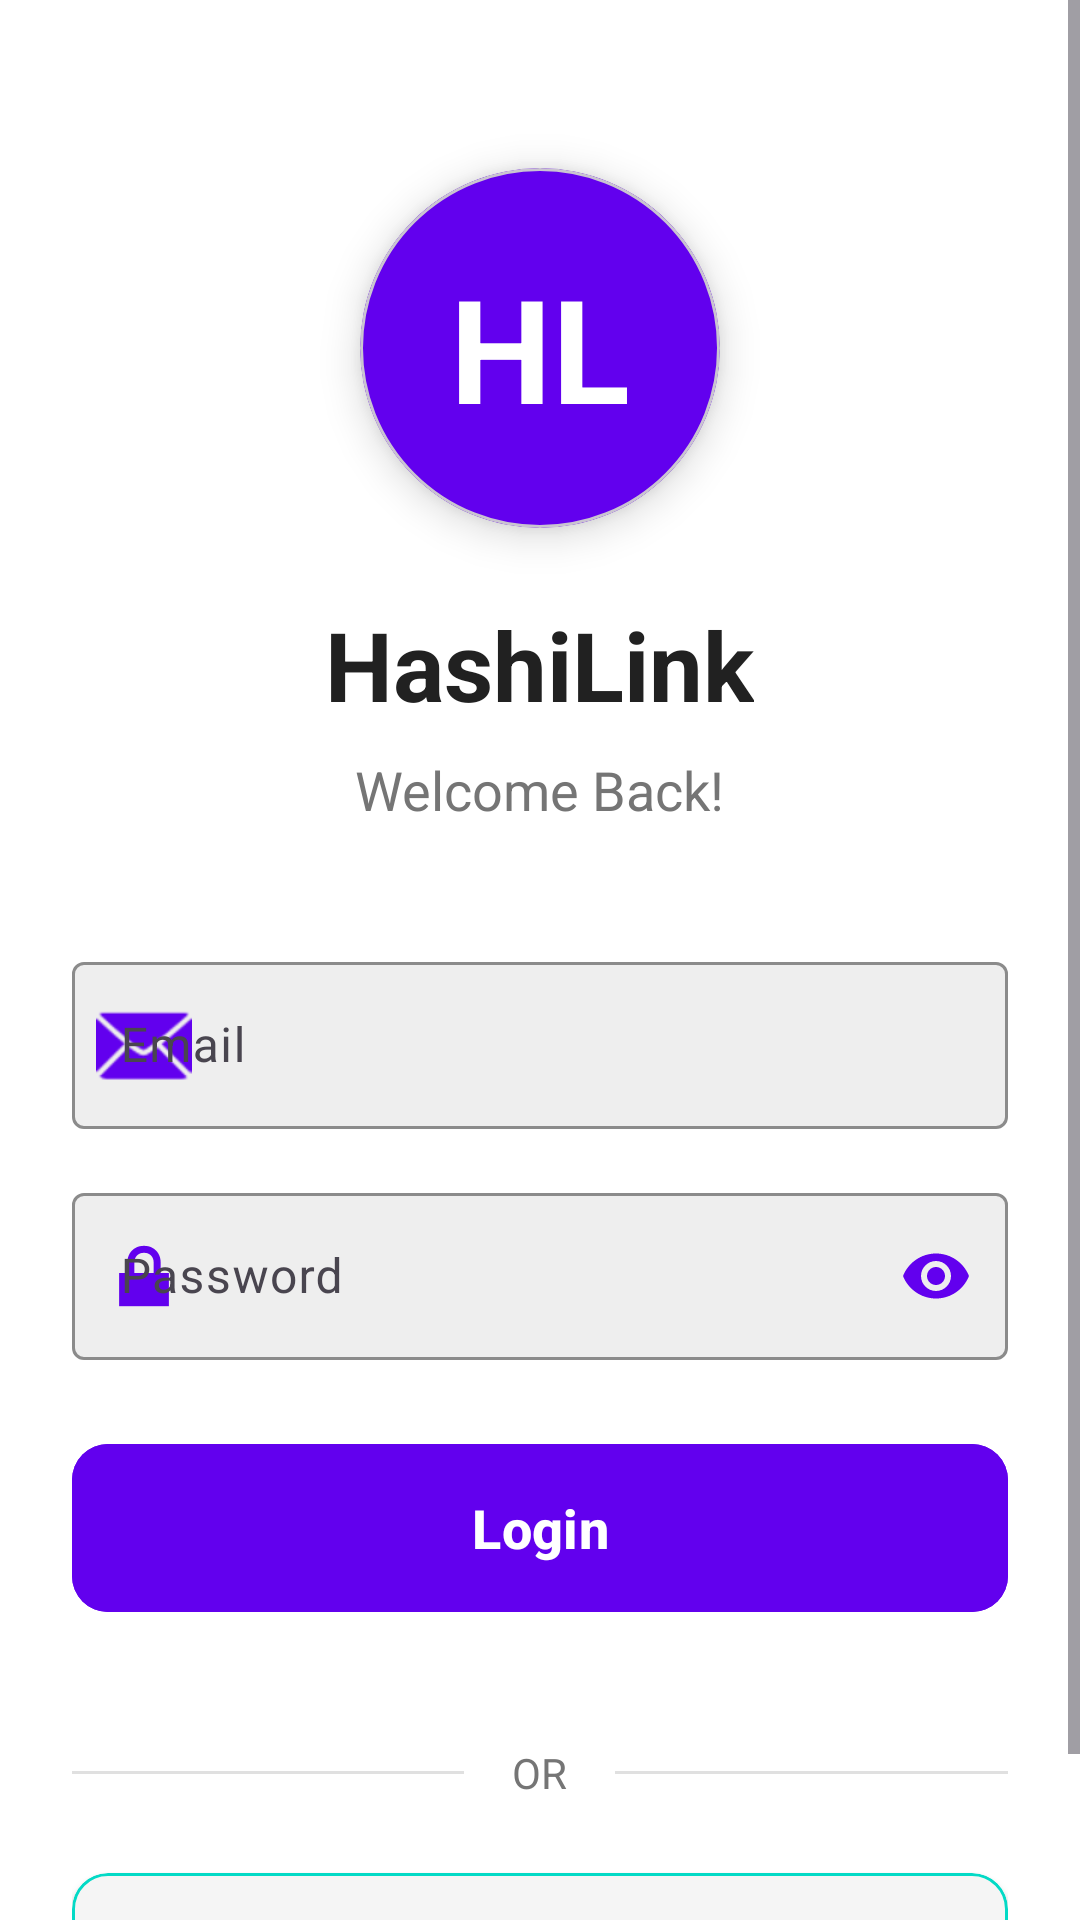

This screen was rendered from an Android layout file. Write that file and the resources it references.
<!-- AndroidManifest.xml: application theme Theme.HashiLink -->
<!-- res/layout/fragment_login.xml -->
<?xml version="1.0" encoding="utf-8"?>
<ScrollView xmlns:android="http://schemas.android.com/apk/res/android"
    xmlns:tools="http://schemas.android.com/tools"
    xmlns:app="http://schemas.android.com/apk/res-auto"
    android:layout_width="match_parent"
    android:layout_height="match_parent"
    android:fillViewport="true"
    android:background="@color/background_light"
    tools:context=".ui.auth.LoginFragment">

    <LinearLayout
        android:layout_width="match_parent"
        android:layout_height="wrap_content"
        android:orientation="vertical"
        android:padding="24dp"
        android:gravity="center">

        
        <com.google.android.material.card.MaterialCardView
            android:layout_width="120dp"
            android:layout_height="120dp"
            android:layout_marginTop="32dp"
            android:layout_marginBottom="24dp"
            app:cardCornerRadius="60dp"
            app:cardElevation="8dp"
            app:cardBackgroundColor="@color/accent_purple">

            <TextView
                android:layout_width="match_parent"
                android:layout_height="match_parent"
                android:text="HL"
                android:textSize="48sp"
                android:textStyle="bold"
                android:textColor="@color/white"
                android:gravity="center"/>
        </com.google.android.material.card.MaterialCardView>

        
        <TextView
            android:layout_width="wrap_content"
            android:layout_height="wrap_content"
            android:text="HashiLink"
            android:textSize="32sp"
            android:textStyle="bold"
            android:textColor="@color/text_primary"
            android:layout_marginBottom="8dp"/>

        <TextView
            android:layout_width="wrap_content"
            android:layout_height="wrap_content"
            android:text="Welcome Back!"
            android:textSize="18sp"
            android:textColor="@color/text_secondary"
            android:layout_marginBottom="40dp"/>

        
        <com.google.android.material.textfield.TextInputLayout
            android:layout_width="match_parent"
            android:layout_height="wrap_content"
            android:hint="Email"
            style="@style/Widget.Material3.TextInputLayout.OutlinedBox"
            app:startIconDrawable="@android:drawable/ic_dialog_email"
            app:startIconTint="@color/accent_purple"
            app:boxStrokeColor="@color/accent_purple"
            app:hintTextColor="@color/accent_purple"
            app:boxBackgroundColor="@color/surface_variant"
            android:layout_marginBottom="16dp">

            <com.google.android.material.textfield.TextInputEditText
                android:id="@+id/etEmail"
                android:layout_width="match_parent"
                android:layout_height="wrap_content"
                android:inputType="textEmailAddress"
                android:textColor="@color/text_primary"
                android:textColorHint="@color/text_hint"/>
        </com.google.android.material.textfield.TextInputLayout>

        
        <com.google.android.material.textfield.TextInputLayout
            android:layout_width="match_parent"
            android:layout_height="wrap_content"
            android:hint="Password"
            style="@style/Widget.Material3.TextInputLayout.OutlinedBox"
            app:startIconDrawable="@android:drawable/ic_lock_lock"
            app:startIconTint="@color/accent_purple"
            app:boxStrokeColor="@color/accent_purple"
            app:hintTextColor="@color/accent_purple"
            app:endIconMode="password_toggle"
            app:endIconTint="@color/accent_purple"
            app:boxBackgroundColor="@color/surface_variant"
            android:layout_marginBottom="24dp">

            <com.google.android.material.textfield.TextInputEditText
                android:id="@+id/etPassword"
                android:layout_width="match_parent"
                android:layout_height="wrap_content"
                android:inputType="textPassword"
                android:textColor="@color/text_primary"
                android:textColorHint="@color/text_hint"/>
        </com.google.android.material.textfield.TextInputLayout>

        
        <com.google.android.material.button.MaterialButton
            android:id="@+id/btnLogin"
            android:layout_width="match_parent"
            android:layout_height="64dp"
            android:text="Login"
            android:textSize="18sp"
            android:textStyle="bold"
            android:textColor="@color/white"
            app:cornerRadius="12dp"
            app:elevation="4dp"
            android:backgroundTint="@color/accent_purple"
            app:rippleColor="@color/white"
            android:layout_marginBottom="16dp"/>

        
        <LinearLayout
            android:layout_width="match_parent"
            android:layout_height="wrap_content"
            android:orientation="horizontal"
            android:gravity="center_vertical"
            android:layout_marginVertical="24dp">

            <View
                android:layout_width="0dp"
                android:layout_height="1dp"
                android:layout_weight="1"
                android:background="@color/divider_color"/>

            <TextView
                android:layout_width="wrap_content"
                android:layout_height="wrap_content"
                android:text="OR"
                android:textColor="@color/text_secondary"
                android:textSize="14sp"
                android:paddingHorizontal="16dp"/>

            <View
                android:layout_width="0dp"
                android:layout_height="1dp"
                android:layout_weight="1"
                android:background="@color/divider_color"/>
        </LinearLayout>

        
        <com.google.android.material.card.MaterialCardView
            android:layout_width="match_parent"
            android:layout_height="wrap_content"
            app:cardCornerRadius="12dp"
            app:cardElevation="2dp"
            app:cardBackgroundColor="@color/surface_light"
            app:strokeColor="@color/accent_teal"
            app:strokeWidth="1dp">

            <LinearLayout
                android:layout_width="match_parent"
                android:layout_height="wrap_content"
                android:orientation="horizontal"
                android:gravity="center"
                android:padding="16dp">

                <TextView
                    android:layout_width="wrap_content"
                    android:layout_height="wrap_content"
                    android:text="Don't have an account? "
                    android:textSize="15sp"
                    android:textColor="@color/text_secondary"/>

                <TextView
                    android:id="@+id/tvSignup"
                    android:layout_width="wrap_content"
                    android:layout_height="wrap_content"
                    android:text="Sign Up"
                    android:textSize="15sp"
                    android:textStyle="bold"
                    android:textColor="@color/accent_teal"
                    android:clickable="true"
                    android:focusable="true"
                    android:background="?attr/selectableItemBackgroundBorderless"
                    android:paddingHorizontal="8dp"/>
            </LinearLayout>
        </com.google.android.material.card.MaterialCardView>

    </LinearLayout>
</ScrollView>
<!-- resources referenced by this layout -->
<resources>
  <color name="accent_purple">#6200EE</color>
  <color name="accent_teal">#03DAC6</color>
  <color name="background_light">#FFFFFF</color>
  <color name="divider_color">#E0E0E0</color>
  <color name="surface_light">#F5F5F5</color>
  <color name="surface_variant">#EEEEEE</color>
  <color name="text_hint">#9E9E9E</color>
  <color name="text_primary">#212121</color>
  <color name="text_secondary">#757575</color>
  <color name="white">#FFFFFFFF</color>
  <style name="Theme.HashiLink" parent="Base.Theme.HashiLink" />
  <style name="Base.Theme.HashiLink" parent="Theme.Material3.Light.NoActionBar">
          
          <item name="colorPrimary">@color/purple_500</item>
          <item name="colorPrimaryVariant">@color/purple_700</item>
          <item name="colorOnPrimary">@color/white</item>
          <item name="colorSecondary">@color/teal_200</item>
          <item name="colorSecondaryVariant">@color/teal_700</item>
          <item name="colorOnSecondary">@color/black</item>
          <item name="android:statusBarColor">@color/purple_700</item>
          <item name="android:windowLightStatusBar">false</item>
      </style>
  <color name="purple_500">#FF6200EE</color>
  <color name="purple_700">#FF3700B3</color>
  <color name="teal_200">#FF03DAC5</color>
  <color name="teal_700">#FF018786</color>
  <color name="black">#FF000000</color>
</resources>
